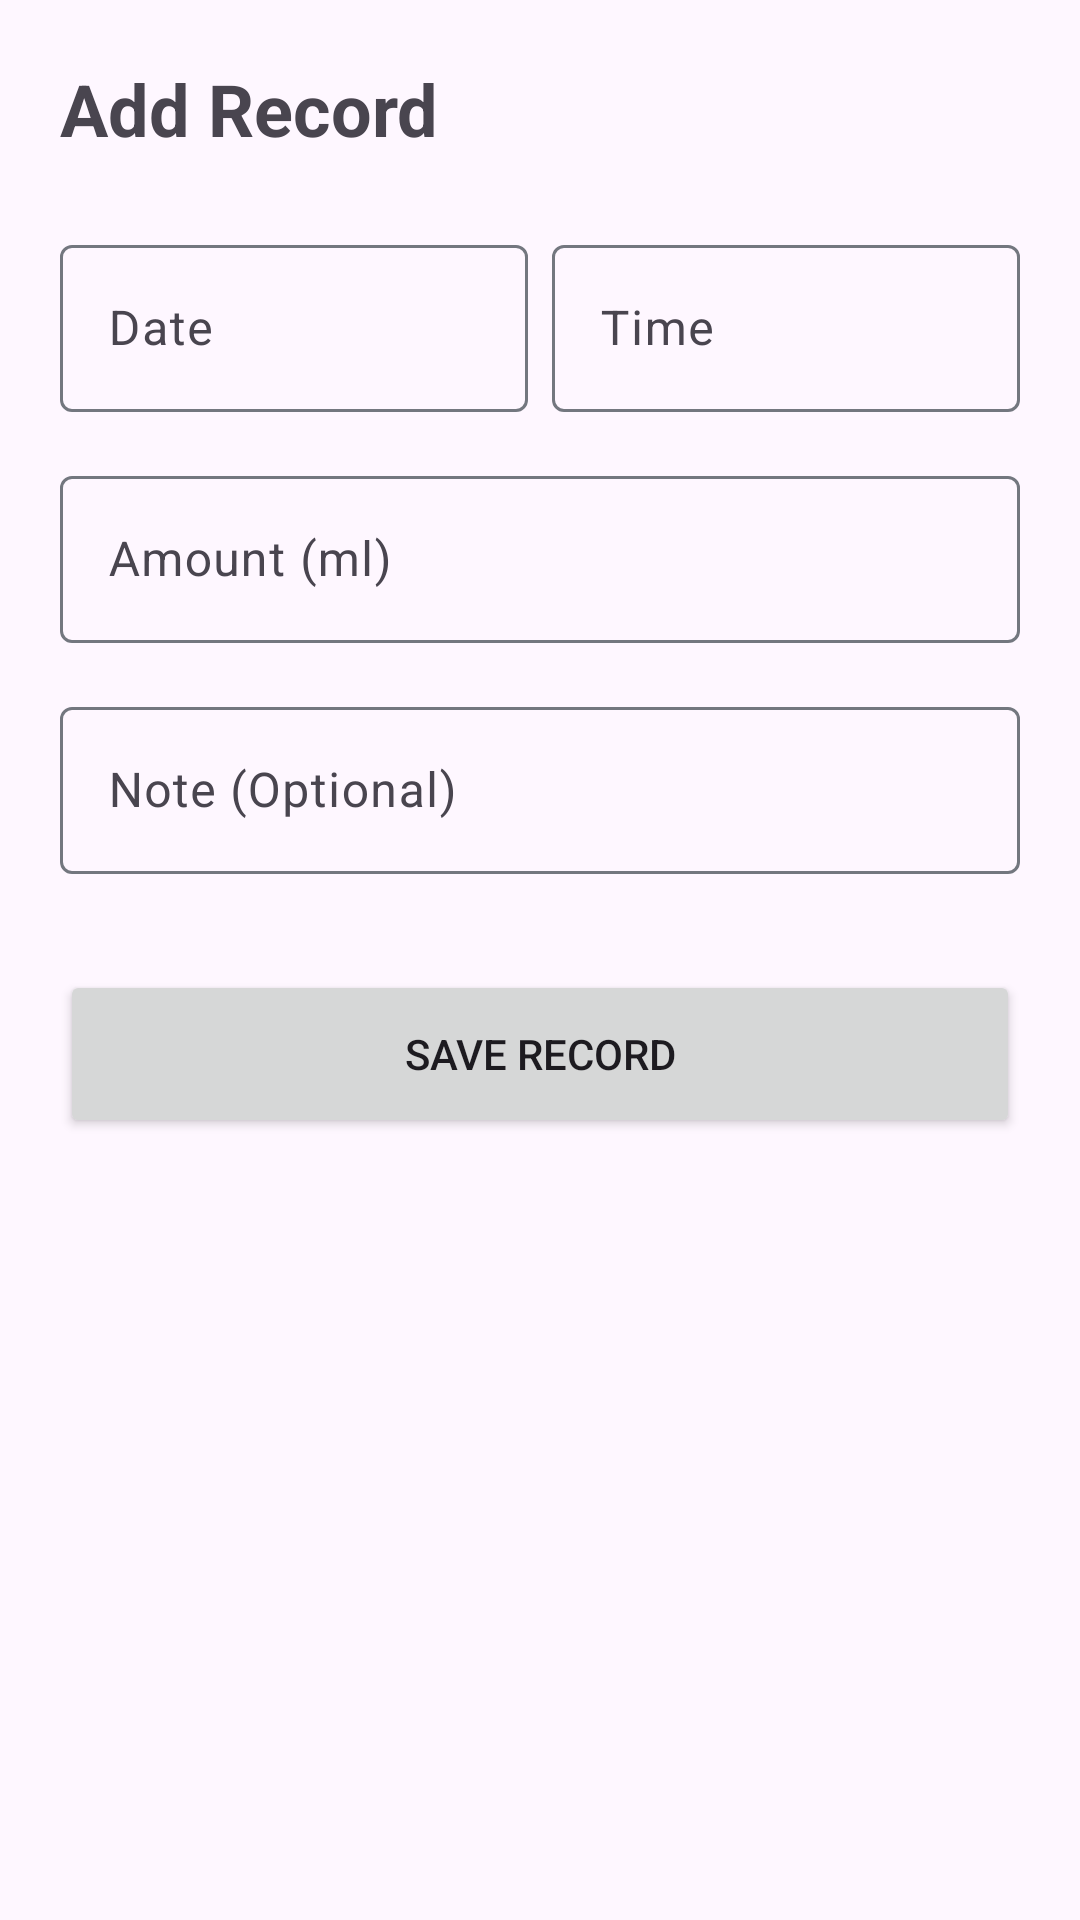

Android layout source for this screen:
<!-- AndroidManifest.xml: application theme Theme.AQuadaily -->
<!-- res/layout/activity_add_history.xml -->
<?xml version="1.0" encoding="utf-8"?>
<androidx.constraintlayout.widget.ConstraintLayout xmlns:android="http://schemas.android.com/apk/res/android"
    xmlns:app="http://schemas.android.com/apk/res-auto"
    android:layout_width="match_parent"
    android:layout_height="match_parent"
    android:padding="20dp">

    <TextView
        android:id="@+id/tvAddTitle"
        android:layout_width="wrap_content"
        android:layout_height="wrap_content"
        android:text="Add Record"
        android:textSize="24sp"
        android:textStyle="bold"
        app:layout_constraintStart_toStartOf="parent"
        app:layout_constraintTop_toTopOf="parent" />

    <com.google.android.material.textfield.TextInputLayout
        android:id="@+id/tilDate"
        style="@style/Widget.Material3.TextInputLayout.OutlinedBox"
        android:layout_width="0dp"
        android:layout_height="wrap_content"
        android:layout_marginTop="24dp"
        android:layout_marginEnd="8dp"
        android:hint="Date"
        app:layout_constraintEnd_toStartOf="@+id/tilTime"
        app:layout_constraintStart_toStartOf="parent"
        app:layout_constraintTop_toBottomOf="@id/tvAddTitle">

        <com.google.android.material.textfield.TextInputEditText
            android:id="@+id/etDate"
            android:layout_width="match_parent"
            android:layout_height="wrap_content"
            android:focusable="false"
            android:clickable="true" />
    </com.google.android.material.textfield.TextInputLayout>

    <com.google.android.material.textfield.TextInputLayout
        android:id="@+id/tilTime"
        style="@style/Widget.Material3.TextInputLayout.OutlinedBox"
        android:layout_width="0dp"
        android:layout_height="wrap_content"
        android:layout_marginTop="24dp"
        android:hint="Time"
        app:layout_constraintEnd_toEndOf="parent"
        app:layout_constraintStart_toEndOf="@+id/tilDate"
        app:layout_constraintTop_toBottomOf="@id/tvAddTitle">

        <com.google.android.material.textfield.TextInputEditText
            android:id="@+id/etTime"
            android:layout_width="match_parent"
            android:layout_height="wrap_content"
            android:focusable="false"
            android:clickable="true" />
    </com.google.android.material.textfield.TextInputLayout>

    <com.google.android.material.textfield.TextInputLayout
        android:id="@+id/tilAmount"
        style="@style/Widget.Material3.TextInputLayout.OutlinedBox"
        android:layout_width="match_parent"
        android:layout_height="wrap_content"
        android:layout_marginTop="16dp"
        android:hint="Amount (ml)"
        app:layout_constraintTop_toBottomOf="@id/tilDate">

        <com.google.android.material.textfield.TextInputEditText
            android:id="@+id/etAmount"
            android:layout_width="match_parent"
            android:layout_height="wrap_content"
            android:inputType="number" />
    </com.google.android.material.textfield.TextInputLayout>

    <com.google.android.material.textfield.TextInputLayout
        android:id="@+id/tilNote"
        style="@style/Widget.Material3.TextInputLayout.OutlinedBox"
        android:layout_width="match_parent"
        android:layout_height="wrap_content"
        android:layout_marginTop="16dp"
        android:hint="Note (Optional)"
        app:layout_constraintTop_toBottomOf="@id/tilAmount">

        <com.google.android.material.textfield.TextInputEditText
            android:id="@+id/etNote"
            android:layout_width="match_parent"
            android:layout_height="wrap_content" />
    </com.google.android.material.textfield.TextInputLayout>

    <Button
        android:id="@+id/btnSaveHistory"
        android:layout_width="match_parent"
        android:layout_height="56dp"
        android:layout_marginTop="32dp"
        android:text="Save Record"
        app:layout_constraintTop_toBottomOf="@id/tilNote" />

</androidx.constraintlayout.widget.ConstraintLayout>
<!-- resources referenced by this layout -->
<resources>
  <style name="Theme.AQuadaily" parent="Base.Theme.AQuadaily" />
  <style name="Base.Theme.AQuadaily" parent="Theme.Material3.Light.NoActionBar">
          
          <item name="colorPrimary">@color/primary</item>
          <item name="colorOnPrimary">@color/white</item>
          <item name="colorPrimaryContainer">#D1E4FF</item>
          <item name="colorOnPrimaryContainer">#001D36</item>
          <item name="colorSecondary">@color/accent</item>
          <item name="colorOnSecondary">@color/white</item>
          <item name="colorSecondaryContainer">#E3F2FD</item>
          <item name="colorOnSecondaryContainer">#001E30</item>
          <item name="colorTertiary">#03A9F4</item>
          <item name="colorOnTertiary">@color/white</item>
          <item name="colorTertiaryContainer">#E1F5FE</item>
          <item name="colorOnTertiaryContainer">#01579B</item>
          <item name="colorSurface">@color/white</item>
          <item name="colorOnSurface">#1A1C1E</item>
          <item name="colorOutline">#73777F</item>
  
          <item name="android:statusBarColor">@color/primary</item>
          <item name="android:windowLightStatusBar">false</item>
      </style>
  <color name="primary">#2196F3</color>
  <color name="white">#FFFFFFFF</color>
  <color name="accent">#03A9F4</color>
</resources>
